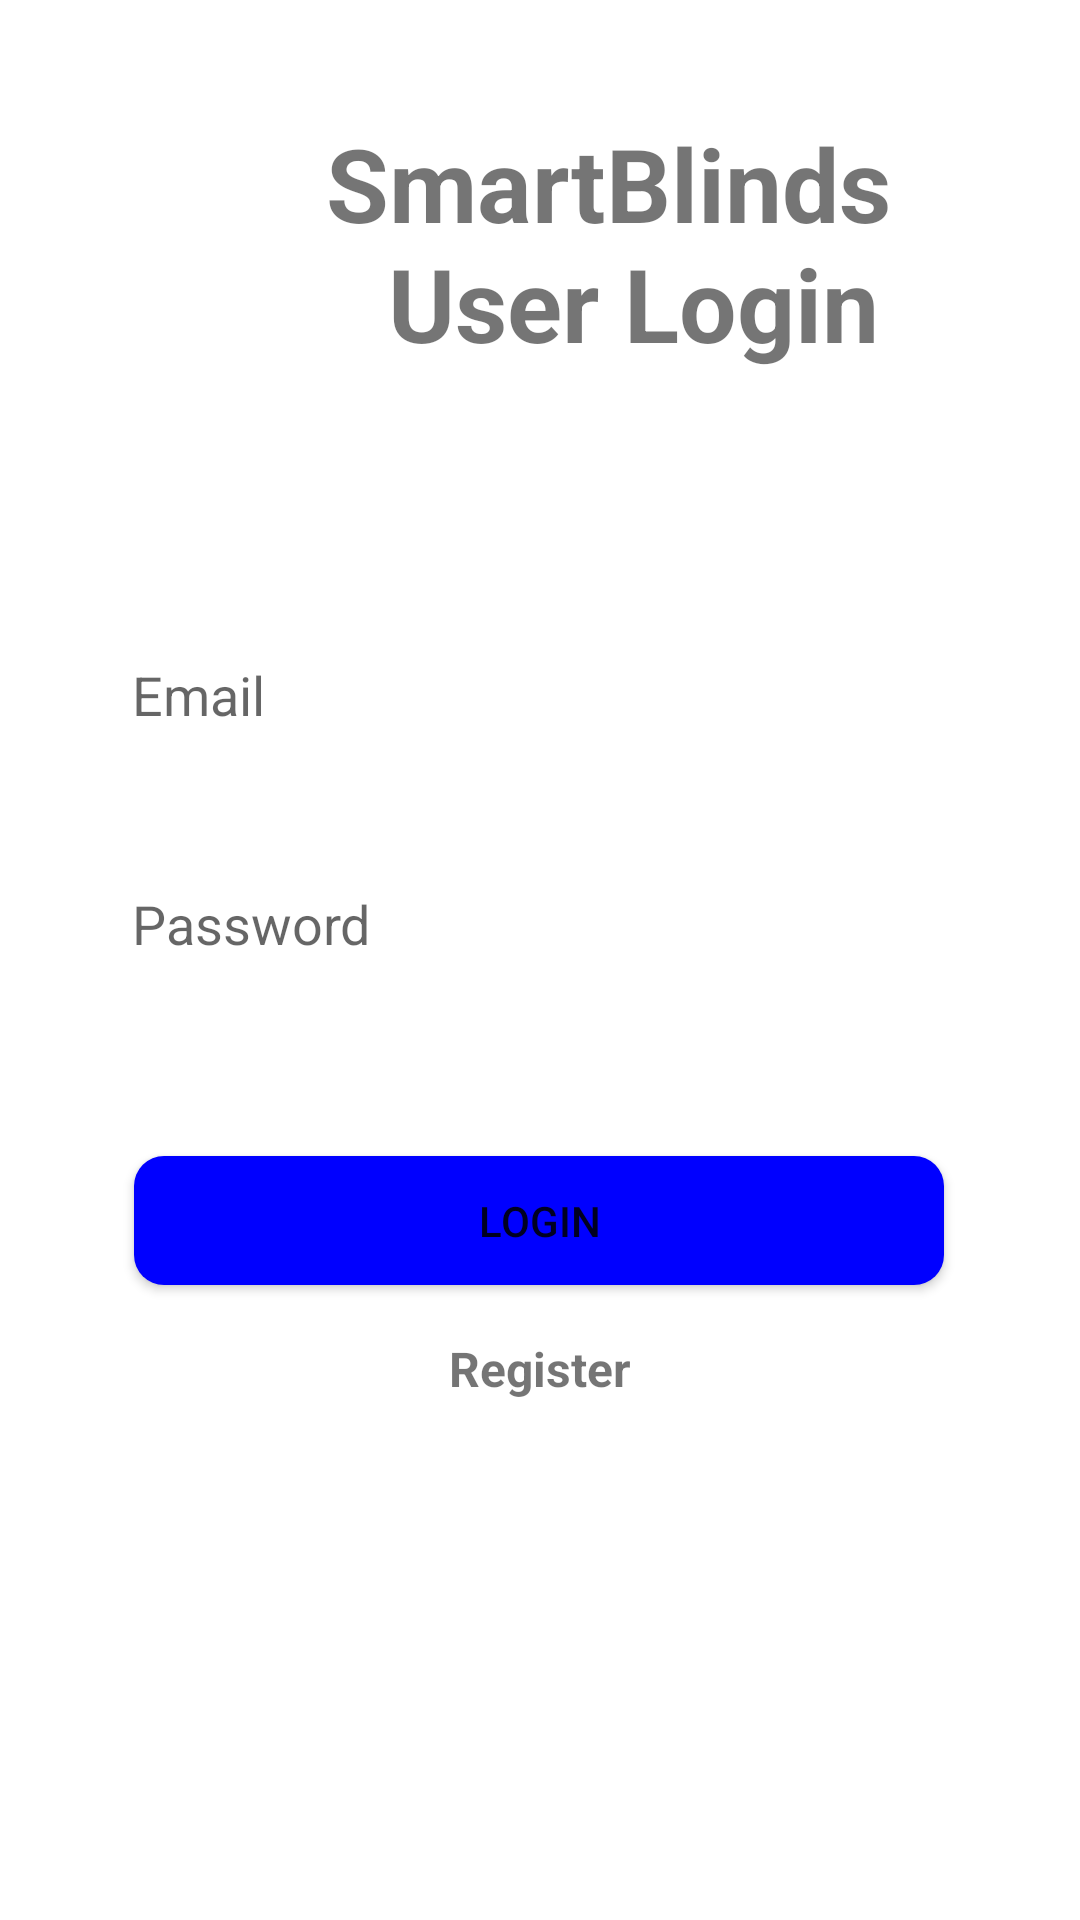

Write the Android layout XML for this screen, with the resource values it uses.
<!-- AndroidManifest.xml: application theme Theme.MyApplication_smartblinds -->
<!-- res/layout/activity_main.xml -->
<?xml version="1.0" encoding="utf-8"?>
<androidx.constraintlayout.widget.ConstraintLayout xmlns:android="http://schemas.android.com/apk/res/android"
    xmlns:app="http://schemas.android.com/apk/res-auto"
    xmlns:tools="http://schemas.android.com/tools"
    android:layout_width="match_parent"
    android:layout_height="match_parent"
    tools:context=".MainActivity">


    <TextView
        android:id="@+id/textView2"
        android:layout_width="wrap_content"
        android:layout_height="wrap_content"
        android:text="@string/welcome_text"
        android:textAlignment="center"
        android:textSize="34sp"
        android:textStyle="bold"
        app:layout_constraintBottom_toBottomOf="parent"
        app:layout_constraintHorizontal_bias="0.666"
        app:layout_constraintLeft_toLeftOf="parent"
        app:layout_constraintRight_toRightOf="parent"
        app:layout_constraintTop_toTopOf="parent"
        app:layout_constraintVertical_bias="0.069" />

    <EditText
        android:id="@+id/username"
        android:layout_width="321dp"
        android:layout_height="57dp"
        android:layout_marginStart="44dp"
        android:background="#A3A0A0"
        android:backgroundTint="#FFFFFF"
        android:hint="@string/email"
        android:importantForAutofill="no"
        android:inputType="textShortMessage"

        app:layout_constraintBottom_toBottomOf="parent"
        app:layout_constraintStart_toStartOf="parent"
        app:layout_constraintTop_toTopOf="parent"
        app:layout_constraintVertical_bias="0.348"
        tools:ignore="TextContrastCheck" />

    <EditText
        android:id="@+id/password"
        android:layout_width="321dp"
        android:layout_height="57dp"
        android:layout_below="@+id/username"
        android:layout_marginStart="44dp"
        android:layout_marginTop="19dp"
        android:layout_marginBottom="292dp"

        android:background="#8A8787"
        android:backgroundTint="#FFFFFF"
        android:hint="@string/password_text"

        android:importantForAutofill="no"
        android:inputType="textPassword"
        app:layout_constraintBottom_toBottomOf="parent"
        app:layout_constraintStart_toStartOf="parent"
        app:layout_constraintTop_toBottomOf="@+id/username"
        app:layout_constraintVertical_bias="0.028"
        tools:ignore="TextContrastCheck" />

    <Button
        android:id="@+id/loginmain"
        android:layout_width="270dp"
        android:layout_height="43dp"
        android:layout_marginTop="49dp"
        android:background="@drawable/custom_button"
        android:text="@string/login_button"
        app:layout_constraintBottom_toBottomOf="parent"
        app:layout_constraintEnd_toEndOf="parent"
        app:layout_constraintHorizontal_bias="0.496"
        app:layout_constraintStart_toStartOf="parent"
        app:layout_constraintTop_toBottomOf="@+id/password"
        app:layout_constraintVertical_bias="0.0" />

    <TextView
        android:id="@+id/register"
        android:layout_width="wrap_content"
        android:layout_height="wrap_content"
        android:text="@string/register"
        android:textSize="16sp"
        android:textStyle="bold"
        app:layout_constraintBottom_toBottomOf="parent"
        app:layout_constraintEnd_toEndOf="parent"
        app:layout_constraintStart_toStartOf="parent"
        app:layout_constraintTop_toBottomOf="@+id/loginmain"
        app:layout_constraintVertical_bias="0.089" />

    <ProgressBar
        android:layout_width="wrap_content"
        android:layout_height="wrap_content"
        android:id="@+id/progressBar"
        style="?android:attr/progressBarStyleLarge"
        android:visibility="gone"
        tools:ignore="MissingConstraints"
        app:layout_constraintTop_toTopOf="parent"
        app:layout_constraintBottom_toBottomOf="parent"
        app:layout_constraintLeft_toLeftOf="parent"
        app:layout_constraintRight_toRightOf="parent"
        />

    <ImageView
        android:id="@+id/imageView2"
        android:layout_width="62dp"
        android:layout_height="59dp"
        app:layout_constraintBottom_toBottomOf="@+id/textView2"
        app:layout_constraintEnd_toStartOf="@+id/textView2"
        app:layout_constraintHorizontal_bias="0.787"
        app:layout_constraintStart_toStartOf="parent"
        app:layout_constraintTop_toTopOf="parent"
        app:layout_constraintVertical_bias="0.816"
        app:srcCompat="@drawable/ic_baseline_group_24" />

</androidx.constraintlayout.widget.ConstraintLayout>
<!-- resources referenced by this layout -->
<resources>
  <!-- drawable custom_button (drawable) -->
  <?xml version="1.0" encoding="utf-8"?>
  <shape xmlns:android="http://schemas.android.com/apk/res/android" android:shape="rectangle">
  
      <solid android:color="#0000FF"/>
      <corners android:radius="10dp"/>
  </shape>
  <string name="email">Email</string>
  <string name="login_button">Login</string>
  <string name="password_text">Password</string>
  <string name="register">Register</string>
  <string name="welcome_text">SmartBlinds \n User Login</string>
  <style name="Theme.MyApplication_smartblinds" parent="Theme.MaterialComponents.Light.NoActionBar">
          
          <item name="colorPrimary">@color/purple_500</item>
          <item name="colorPrimaryVariant">@color/purple_700</item>
          <item name="colorOnPrimary">@color/white</item>
          
          <item name="colorSecondary">@color/teal_200</item>
          <item name="colorSecondaryVariant">@color/teal_700</item>
          <item name="colorOnSecondary">@color/black</item>
          
          <item name="android:statusBarColor" tools:targetApi="l">?attr/colorPrimaryVariant</item>
          
      </style>
  <!-- not gathered from this repository: default colours our renderer supplied (Android Studio template values) -->
  <color name="purple_500">#FF6200EE</color>
  <color name="purple_700">#FF3700B3</color>
  <color name="teal_200">#FF03DAC5</color>
  <color name="teal_700">#FF018786</color>
  <color name="black">#FF000000</color>
  <color name="white">#FFFFFFFF</color>
</resources>
